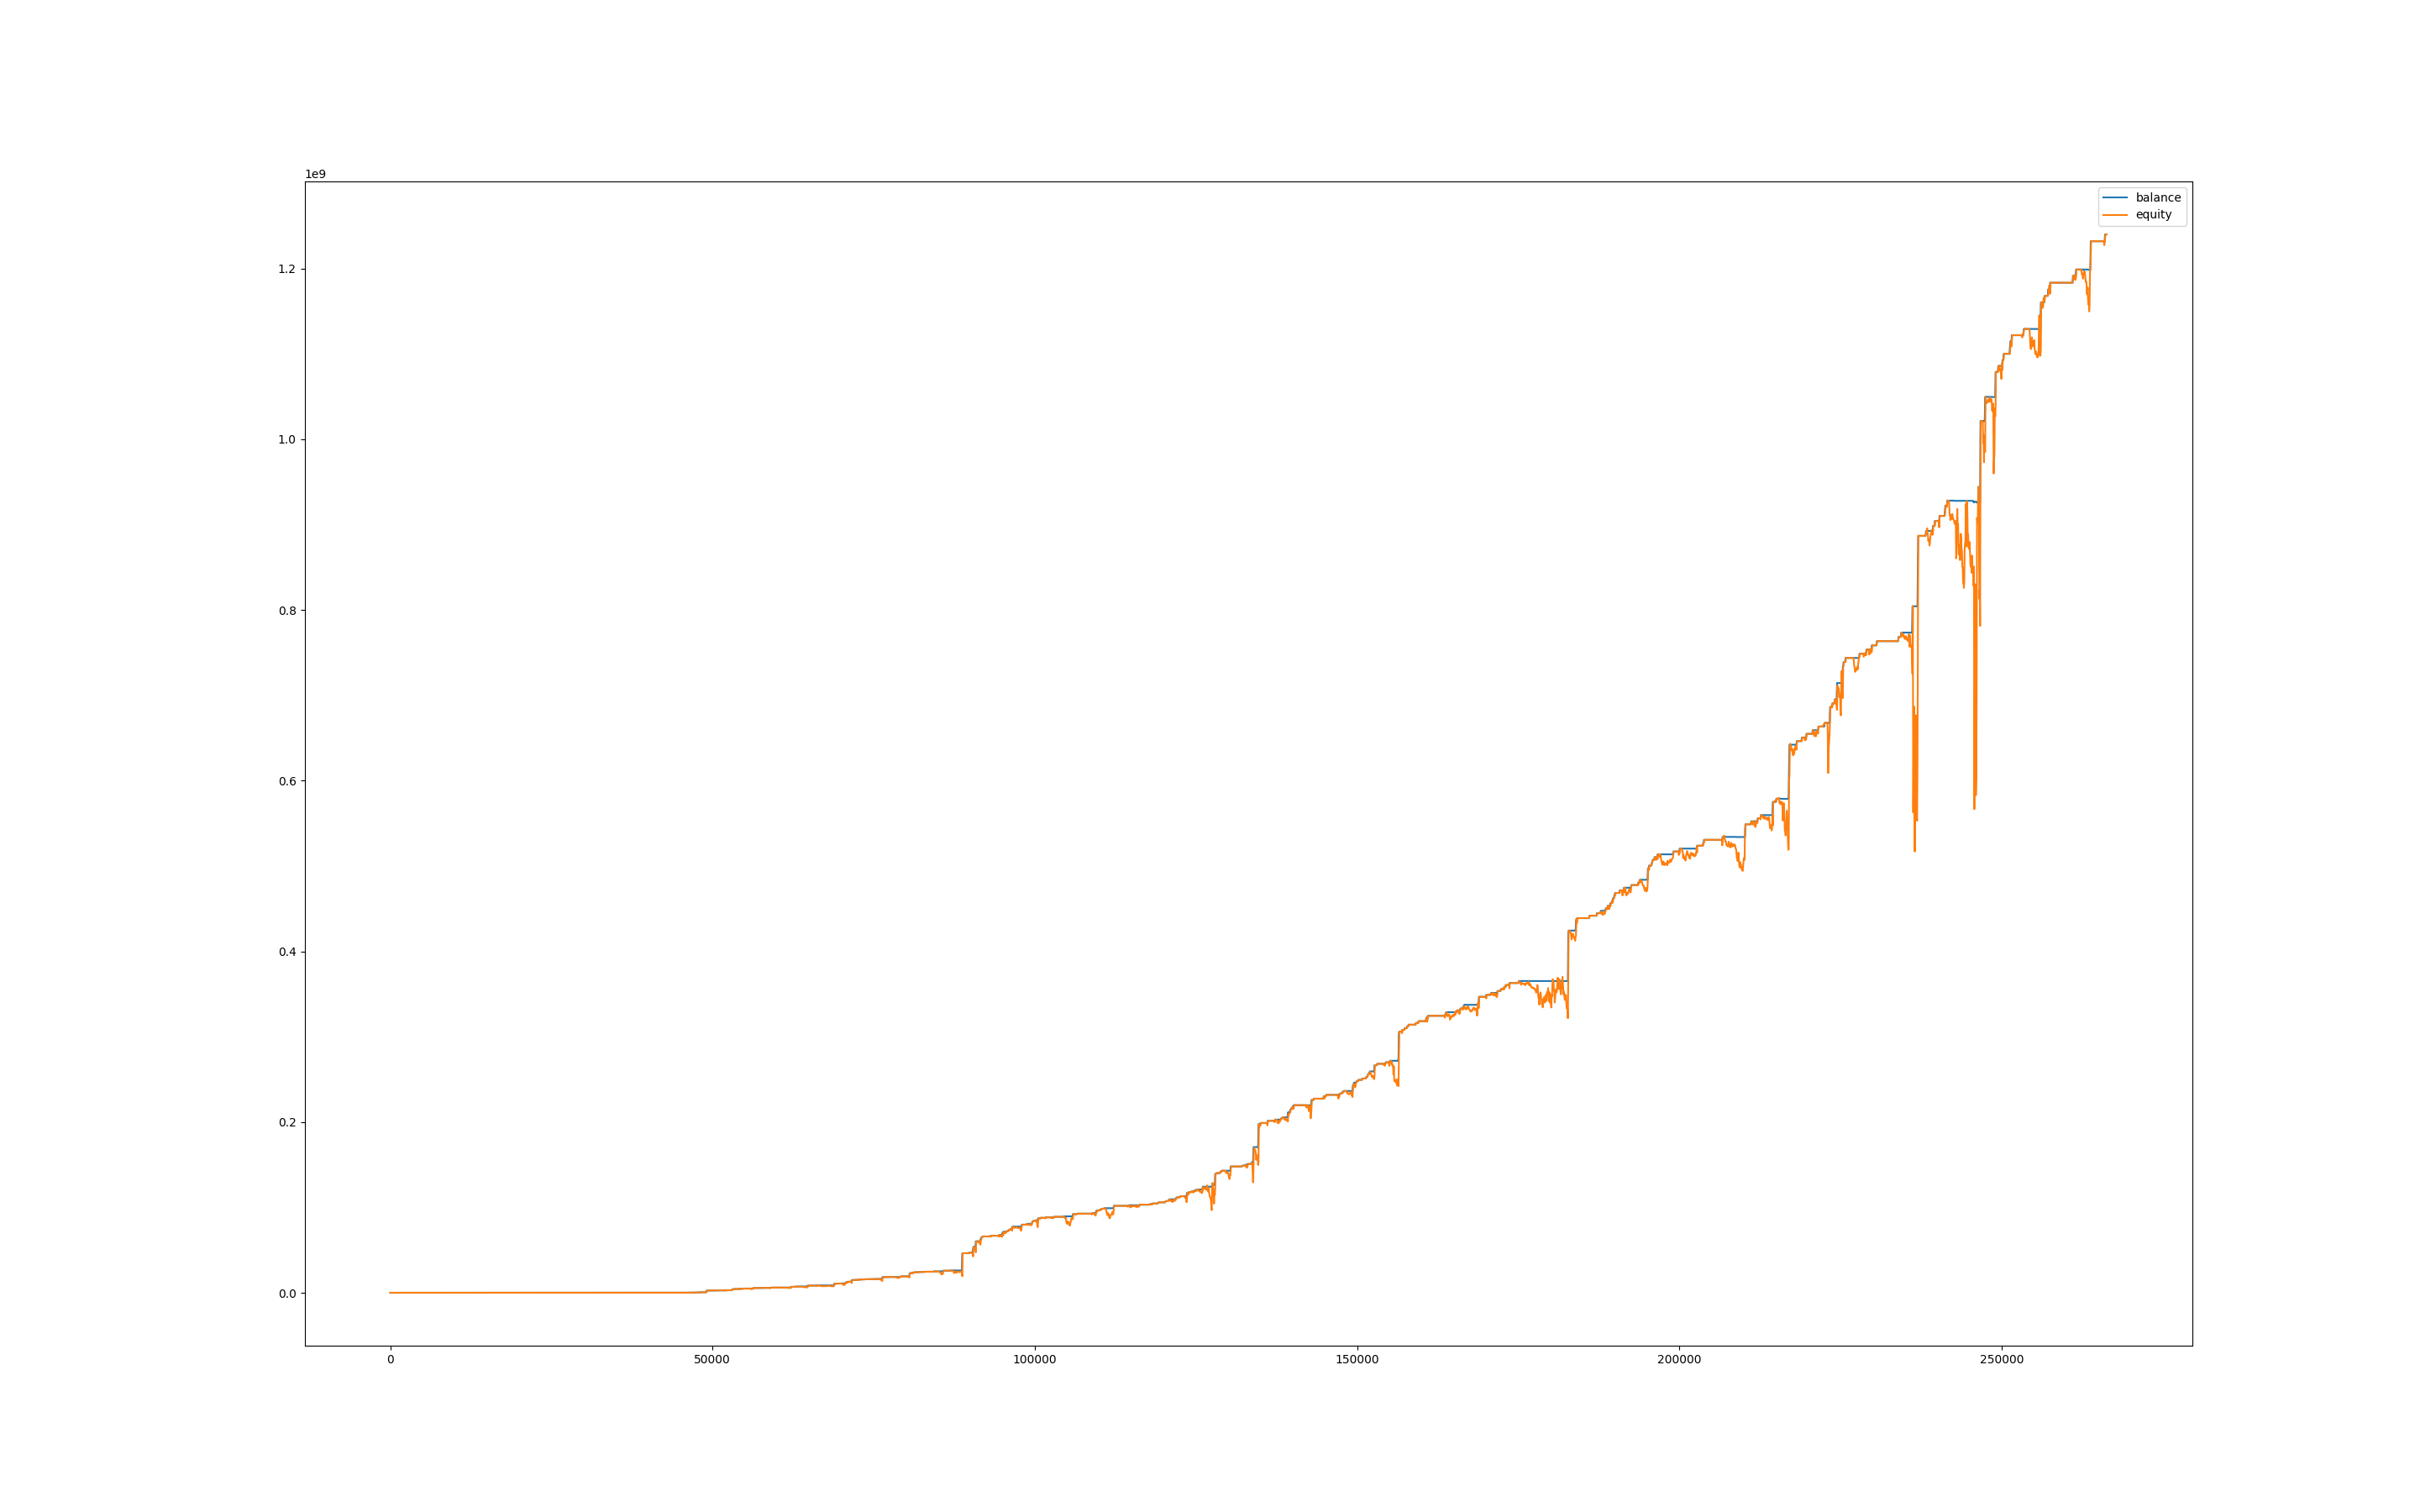

The data file committed next to this chart (first rows):
, balance, equity, balance_btc, equity_btc
0, 999.9, 1000, 0.0, 0.0
60, 999.9, 1000, 0.0, 0.0
120, 999.9, 997, 0.0, -2.893
180, 999.9, 994.7, 0.0, -5.2
240, 999.9, 996.6, 0.0, -3.363
300, 999.9, 998.6, 0.0, -1.368
360, 999.9, 990.7, 0.0, -9.188
420, 999.9, 990.9, 0.0, -9.071
480, 999.9, 987.5, 0.0, -12.39
540, 999.9, 990.1, 0.0, -9.814
600, 999.9, 987.1, 0.0, -12.82
660, 999.9, 986.7, 0.0, -13.25
720, 999.9, 980.6, 0.0, -19.32
780, 1007, 987.8, 0.0, -12.12
840, 1007, 1007, 0.0, 0.0
900, 1007, 1007, 0.0, 0.0
960, 1007, 1007, 0.0, 0.0
1020, 1007, 1007, 0.0, 0.0
1080, 1007, 1007, 0.0, 0.0
1140, 1007, 1007, 0.0, 0.0
1200, 1007, 1007, 0.0, 0.0
1260, 1007, 1007, 0.0, 0.0
1320, 1007, 1007, 0.0, 0.0
1380, 1006, 1007, 0.0, 0.0
1440, 1013, 1005, 0.0, -1.846
1500, 1013, 1013, 0.0, 0.0
1560, 1013, 1013, 0.0, 0.0
1620, 1013, 1013, 0.0, 0.0
1680, 1013, 1013, 0.0, 0.0
1740, 1013, 1013, 0.0, 0.0
1800, 1013, 1013, 0.0, 0.0
1860, 1013, 1013, 0.0, 0.0
1920, 1013, 1013, 0.0, 0.0
1980, 1013, 1013, 0.0, 0.0
2040, 1013, 1012, 0.0, -1.082
2100, 1020, 1010, 0.0, -3.385
2160, 1020, 1020, 0.0, 0.0
2220, 1020, 1020, 0.0, 0.0
2280, 1020, 1010, 0.0, -9.593
2340, 1020, 1016, 0.0, -3.965
2400, 1020, 1010, 0.0, -9.947
2460, 1020, 995.6, 0.0, -24.11
2520, 1020, 1001, 0.0, -18.44
2580, 1020, 995.1, 0.0, -24.6
2640, 1020, 1008, 0.0, -11.47
2700, 1026, 1018, 0.0, -1.239
2760, 1026, 1026, 0.0, 0.0
2820, 1026, 1026, 0.0, 0.0
2880, 1026, 1026, 0.0, 0.0
2940, 1026, 1026, 0.0, 0.0
3000, 1026, 1026, 0.0, 0.0
3060, 1026, 1026, 0.0, 0.0
3120, 1026, 1026, 0.0, 0.0
3180, 1026, 1026, 0.0, 0.0
3240, 1026, 1026, 0.0, 0.0
3300, 1026, 1026, 0.0, 0.0
3360, 1026, 1026, 0.0, 0.0
3420, 1026, 1026, 0.0, 0.0
3480, 1026, 1026, 0.0, 0.0
3540, 1026, 1026, 0.0, 0.0
... 4,379 more rows
